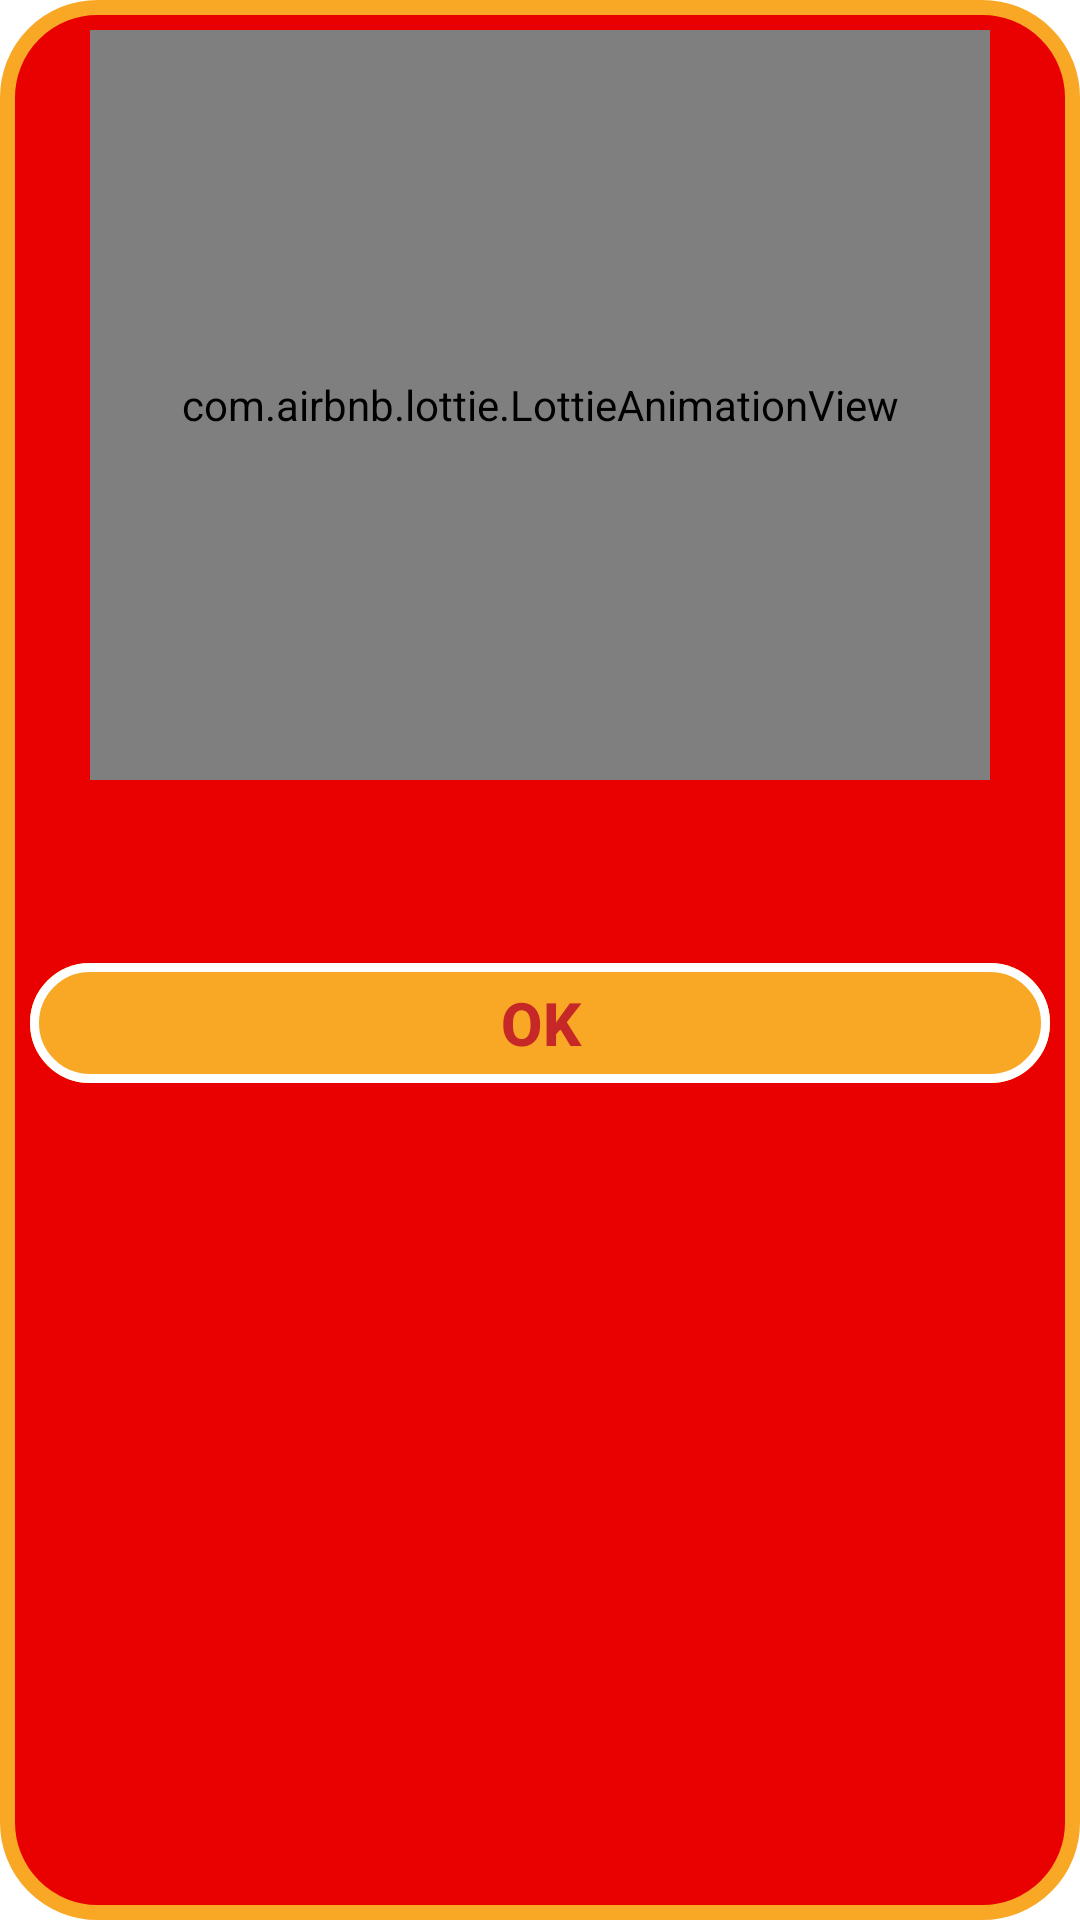

Android layout source for this screen:
<!-- AndroidManifest.xml: application theme Base.Theme.MatchingGame -->
<!-- res/layout/game_over_dialog.xml -->
<?xml version="1.0" encoding="utf-8"?>
<LinearLayout xmlns:android="http://schemas.android.com/apk/res/android"
    xmlns:app="http://schemas.android.com/apk/res-auto"
    android:id="@+id/ll"
    android:layout_width="match_parent"
    android:layout_height="wrap_content"
    android:background="@drawable/dialog_lost_bg"
    android:orientation="vertical">

    <com.airbnb.lottie.LottieAnimationView
        android:id="@+id/animationView"
        android:layout_width="300dp"
        android:layout_height="250dp"
        android:layout_gravity="center_horizontal"
        app:lottie_autoPlay="true"
        app:lottie_fileName="game_over.json"
        app:lottie_loop="true" />

    <LinearLayout
        android:layout_width="match_parent"
        android:layout_height="wrap_content"

        android:orientation="vertical">

        <TextView
            android:id="@+id/text_dialog"
            android:layout_width="match_parent"
            android:layout_height="wrap_content"


            android:layout_marginLeft="4dp"
            android:layout_marginTop="10dp"
            android:layout_marginRight="4dp"
            android:layout_marginBottom="20dp"
            android:gravity="center_horizontal"
            android:textColor="#000"
            android:textSize="20sp"
            android:textStyle="bold" />


        <LinearLayout
            android:layout_width="match_parent"
            android:layout_height="wrap_content"
            android:layout_marginBottom="20dp"
            android:gravity="center"
            android:orientation="horizontal">

            <com.google.android.material.button.MaterialButton
                android:id="@+id/btn_ok"
                android:layout_width="match_parent"
                android:layout_height="wrap_content"
                android:backgroundTint="#F9A825"
                android:text="@string/ok"
                android:textColor="#C62828"
                android:textSize="20sp"
                android:textStyle="bold"
                app:strokeColor="@color/white"
                app:strokeWidth="3dp" />
        </LinearLayout>

    </LinearLayout>

</LinearLayout>
<!-- resources referenced by this layout -->
<resources>
  <!-- drawable dialog_lost_bg (drawable) -->
  <?xml version="1.0" encoding="utf-8"?>
  <shape xmlns:android="http://schemas.android.com/apk/res/android">
      <solid
          android:color="#E90000"/>
      <corners
          android:radius="30dp" />
      <stroke
          android:width="5dp"
          android:color="#F9A825" >
      </stroke>
      <padding
          android:left="10dp"
          android:top="10dp"
          android:right="10dp"
          android:bottom="10dp" />
  </shape>
  <string name="ok">OK</string>
  <style name="Base.Theme.MatchingGame" parent="Theme.Material3.Light.NoActionBar">
          <item name="android:windowBackground">@null</item>
      </style>
  <!-- not gathered from this repository: default colours our renderer supplied (Android Studio template values) -->
  <color name="white">#FFFFFFFF</color>
</resources>
